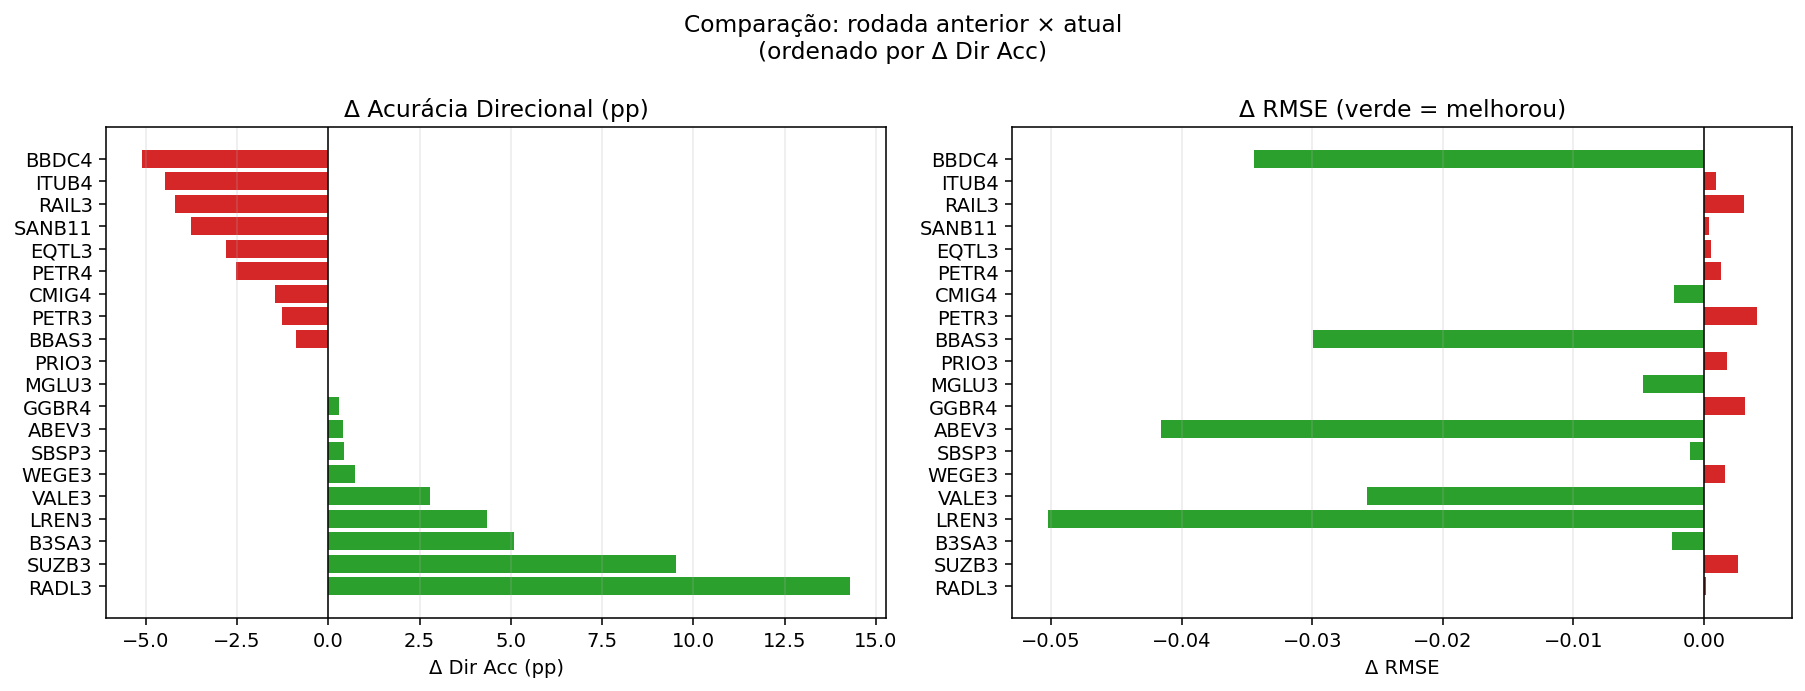

The table this chart was drawn from, first rows:
ticker, dir_acc_pct_ant, rmse_wf_ant, dir_acc_pct_atual, rmse_wf_atual, delta_dir_acc, delta_rmse
RADL3, 42.92, 0.1022, 57.22, 0.1024, 14.31, 0.000197
SUZB3, 38.71, 0.07982, 48.25, 0.08241, 9.537, 0.002588
B3SA3, 48.11, 0.09279, 53.2, 0.09035, 5.087, -0.002436
LREN3, 48.84, 0.1294, 53.18, 0.0792, 4.342, -0.05024
VALE3, 44.77, 0.0769, 47.54, 0.05113, 2.776, -0.02577
WEGE3, 58.14, 0.07745, 58.87, 0.07905, 0.7267, 0.001607
SBSP3, 64.52, 0.06823, 64.94, 0.06717, 0.4208, -0.00106
ABEV3, 51.47, 0.07295, 51.88, 0.03137, 0.405, -0.04158
GGBR4, 52.88, 0.07906, 53.16, 0.08221, 0.2805, 0.003148
MGLU3, 59.06, 0.2083, 59.06, 0.2037, 0.0, -0.004686
PRIO3, 56.54, 0.1003, 56.54, 0.1021, 0.0, 0.001765
BBAS3, 52.59, 0.08642, 51.71, 0.05649, -0.8769, -0.02993
PETR3, 67.32, 0.08707, 66.06, 0.0911, -1.262, 0.004032
CMIG4, 64.39, 0.06612, 62.94, 0.06383, -1.453, -0.002287
PETR4, 70.69, 0.08, 68.16, 0.08133, -2.525, 0.001331
EQTL3, 53.86, 0.06124, 51.05, 0.06182, -2.805, 0.0005772
SANB11, 56.34, 0.07502, 52.57, 0.07542, -3.776, 0.0003952
RAIL3, 56.4, 0.06774, 52.18, 0.07078, -4.215, 0.003036
ITUB4, 57.08, 0.06626, 52.59, 0.06716, -4.488, 0.0008999
BBDC4, 59.59, 0.08997, 54.48, 0.05552, -5.113, -0.03446
